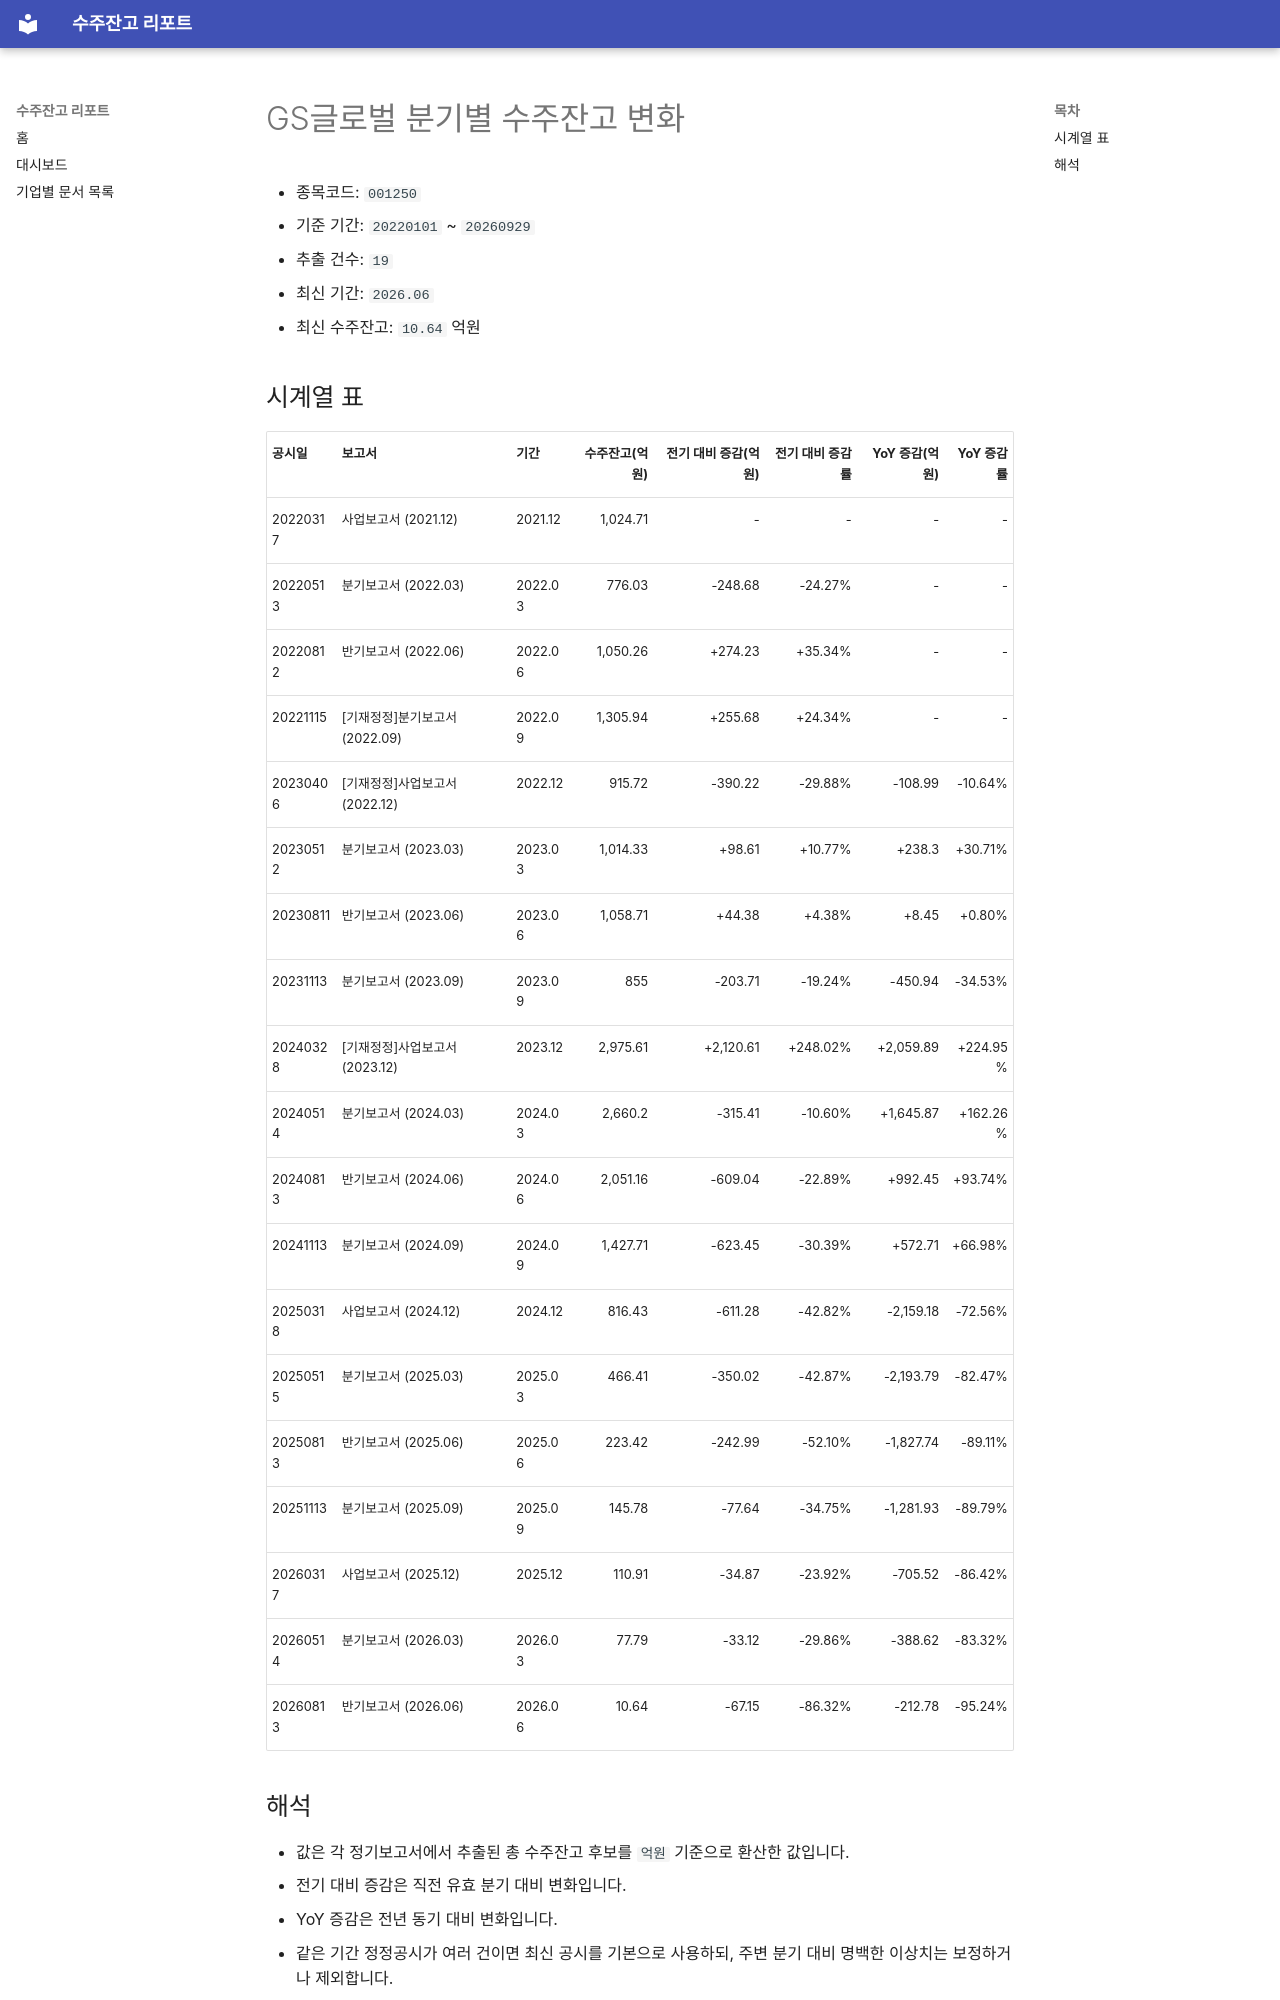

repository: agent-jaden/order-backlog-dashboard · page: companies/GS글로벌_수주잔고(001250)/index.html · generator: mkdocs

# GS글로벌 분기별 수주잔고 변화

- 종목코드: `001250`
- 기준 기간: `20220101` ~ `20260929`
- 추출 건수: `19`
- 최신 기간: `2026.06`
- 최신 수주잔고: `10.64` 억원

## 시계열 표

| 공시일 | 보고서 | 기간 | 수주잔고(억원) | 전기 대비 증감(억원) | 전기 대비 증감률 | YoY 증감(억원) | YoY 증감률 |
| --- | --- | --- | ---: | ---: | ---: | ---: | ---: |
| 20220317 | 사업보고서 (2021.12) | 2021.12 | 1,024.71 | - | - | - | - |
| 20220513 | 분기보고서 (2022.03) | 2022.03 | 776.03 | -248.68 | -24.27% | - | - |
| 20220812 | 반기보고서 (2022.06) | 2022.06 | 1,050.26 | +274.23 | +35.34% | - | - |
| 20221115 | [기재정정]분기보고서 (2022.09) | 2022.09 | 1,305.94 | +255.68 | +24.34% | - | - |
| 20230406 | [기재정정]사업보고서 (2022.12) | 2022.12 | 915.72 | -390.22 | -29.88% | -108.99 | -10.64% |
| 20230512 | 분기보고서 (2023.03) | 2023.03 | 1,014.33 | +98.61 | +10.77% | +238.3 | +30.71% |
| 20230811 | 반기보고서 (2023.06) | 2023.06 | 1,058.71 | +44.38 | +4.38% | +8.45 | +0.80% |
| 20231113 | 분기보고서 (2023.09) | 2023.09 | 855 | -203.71 | -19.24% | -450.94 | -34.53% |
| 20240328 | [기재정정]사업보고서 (2023.12) | 2023.12 | 2,975.61 | +2,120.61 | +248.02% | +2,059.89 | +224.95% |
| 20240514 | 분기보고서 (2024.03) | 2024.03 | 2,660.2 | -315.41 | -10.60% | +1,645.87 | +162.26% |
| 20240813 | 반기보고서 (2024.06) | 2024.06 | 2,051.16 | -609.04 | -22.89% | +992.45 | +93.74% |
| 20241113 | 분기보고서 (2024.09) | 2024.09 | 1,427.71 | -623.45 | -30.39% | +572.71 | +66.98% |
| 20250318 | 사업보고서 (2024.12) | 2024.12 | 816.43 | -611.28 | -42.82% | -2,159.18 | -72.56% |
| 20250515 | 분기보고서 (2025.03) | 2025.03 | 466.41 | -350.02 | -42.87% | -2,193.79 | -82.47% |
| 20250813 | 반기보고서 (2025.06) | 2025.06 | 223.42 | -242.99 | -52.10% | -1,827.74 | -89.11% |
| 20251113 | 분기보고서 (2025.09) | 2025.09 | 145.78 | -77.64 | -34.75% | -1,281.93 | -89.79% |
| 20260317 | 사업보고서 (2025.12) | 2025.12 | 110.91 | -34.87 | -23.92% | -705.52 | -86.42% |
| 20260514 | 분기보고서 (2026.03) | 2026.03 | 77.79 | -33.12 | -29.86% | -388.62 | -83.32% |
| 20260813 | 반기보고서 (2026.06) | 2026.06 | 10.64 | -67.15 | -86.32% | -212.78 | -95.24% |
